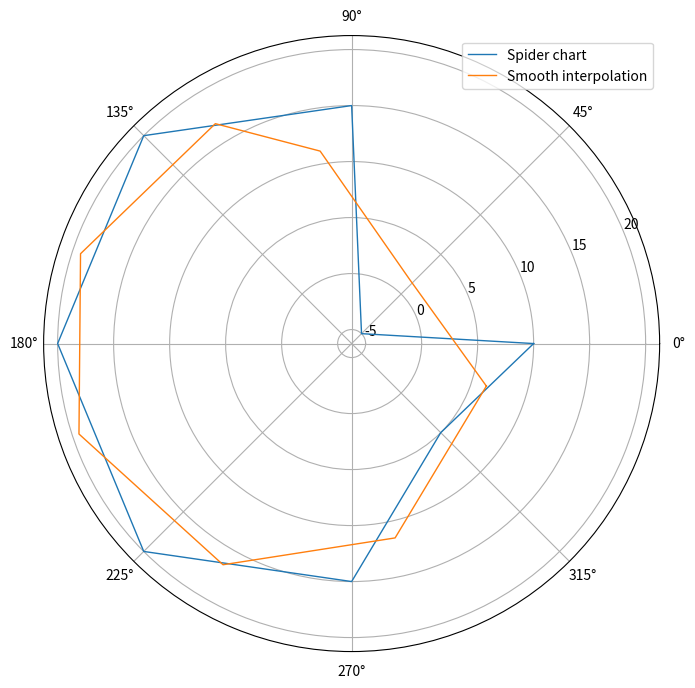

Write the Python code that produced this figure.
from scipy import interpolate
import matplotlib.pyplot as plt
import pandas as pd
import numpy as np

df = pd.DataFrame({'measure':[10, -5, 15,20,20, 20,15,5,10], 'angle':[0,45,90,135,180, 225, 270, 315,360]})

x=df.measure[:-1] * np.cos(df.angle[:-1]/180*np.pi)
y=df.measure[:-1] * np.sin(df.angle[:-1]/180*np.pi)
x = np.r_[x, x[0]]
y = np.r_[y, y[0]]

# x = np.array([0, 1, 2, 1, 0, 1, 2, 1, 0])
# y = np.array([1, 2, 1, 0, 1, 2, 1, 0, 1])

polar_to_cartesian = lambda r, phi: (r * np.cos(phi), r * np.sin(phi))
cartesian_to_polar = lambda x, y: (np.sqrt(x**2 + y**2), np.arctan2(y, x))
def smoothen(r, phi):
  x, y = polar_to_cartesian(r, phi)
  tck, _ = interpolate.splprep([x, y], s=100, per=True)
  xi, yi = interpolate.splev(np.linspace(0, 1, len(phi)), tck)
  return cartesian_to_polar(xi, yi)

# Initialise the spider plot
plt.figure(figsize=(12,8))
ax = plt.subplot(polar=True)

r, phi = smoothen(df.measure, df.angle/180*np.pi)

print(len(phi))

# Plot data
ax.plot(df.angle/180*np.pi, df['measure'], linewidth=1, linestyle='solid', label="Spider chart")
# ax.plot(angles, values, linewidth=1, linestyle='solid', label='Interval linearisation')
ax.plot(phi, r, linewidth=1, linestyle='solid', label='Smooth interpolation')
# ax.plot(phi, r, linewidth=1, linestyle='solid', label='Smooth interpolation')

ax.legend()

# Fill area
# ax.fill(angles, values, 'b', alpha=0.1)

plt.show()